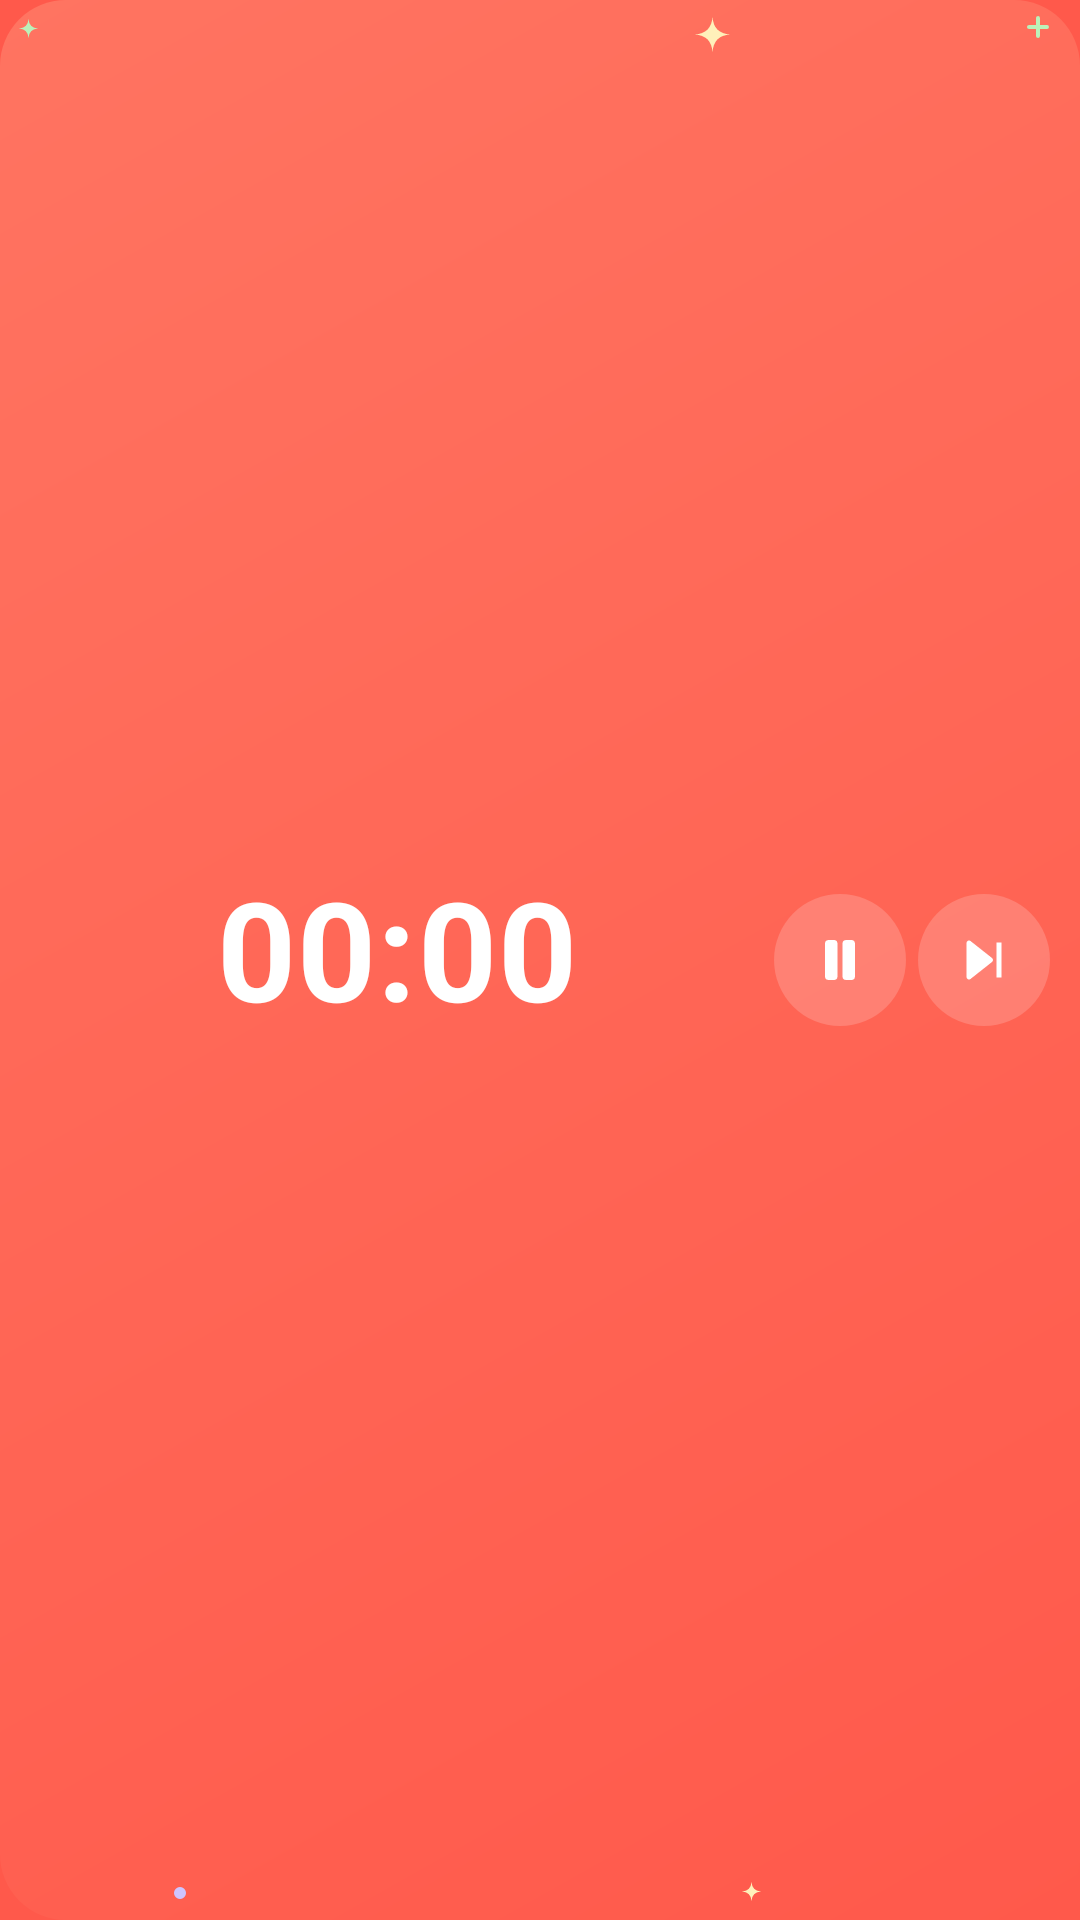

Layout XML and referenced resources for this Android screen:
<!-- AndroidManifest.xml: application theme Theme.TomatoTimer -->
<!-- res/layout/notification_timer_expanded.xml -->
<?xml version="1.0" encoding="utf-8"?>
<LinearLayout xmlns:android="http://schemas.android.com/apk/res/android"
    android:layout_width="match_parent"
    android:layout_height="wrap_content"
    android:background="@drawable/notification_red_card"
    android:gravity="center_vertical"
    android:minHeight="76dp"
    android:orientation="horizontal"
    android:paddingStart="14dp"
    android:paddingTop="12dp"
    android:paddingEnd="8dp"
    android:paddingBottom="12dp">

    <ImageView
        android:id="@+id/notification_tomato"
        android:layout_width="46dp"
        android:layout_height="51dp"
        android:translationY="-2.5dp"
        android:contentDescription="@null"
        android:importantForAccessibility="no" />

    <TextView
        android:id="@+id/notification_phase"
        android:layout_width="wrap_content"
        android:layout_height="wrap_content"
        android:visibility="gone" />

    <FrameLayout
        android:layout_width="0dp"
        android:layout_height="wrap_content"
        android:layout_marginStart="12dp"
        android:layout_weight="1">

        <Chronometer
            android:id="@+id/notification_countdown"
            android:layout_width="match_parent"
            android:layout_height="56dp"
            android:translationY="-1.8dp"
            android:gravity="center_vertical|start"
            android:autoSizeTextType="uniform"
            android:autoSizeMinTextSize="28dp"
            android:autoSizeMaxTextSize="46dp"
            android:autoSizeStepGranularity="1sp"
            android:fontFeatureSettings="tnum"
            android:includeFontPadding="false"
            android:letterSpacing="0.01"
            android:maxLines="1"
            android:textColor="#FFFFFF"
            android:textSize="46dp"
            android:textStyle="bold" />

        <TextView
            android:id="@+id/notification_paused"
            android:layout_width="match_parent"
            android:layout_height="56dp"
            android:translationY="-1.8dp"
            android:gravity="center_vertical|start"
            android:autoSizeTextType="uniform"
            android:autoSizeMinTextSize="28dp"
            android:autoSizeMaxTextSize="46dp"
            android:autoSizeStepGranularity="1sp"
            android:fontFeatureSettings="tnum"
            android:includeFontPadding="false"
            android:maxLines="1"
            android:textColor="#FFFFFF"
            android:textSize="46dp"
            android:textStyle="bold"
            android:visibility="gone" />
    </FrameLayout>

    <ImageButton
        android:id="@+id/notification_toggle"
        android:layout_width="48dp"
        android:layout_height="48dp"
        android:background="@drawable/notification_circle"
        android:contentDescription="재생 또는 멈춤"
        android:padding="14dp"
        android:scaleType="fitCenter"
        android:src="@drawable/ic_pause"
        android:tint="#FFFFFF" />

    <ImageButton
        android:id="@+id/notification_skip"
        android:layout_width="48dp"
        android:layout_height="48dp"
        android:background="@drawable/notification_circle"
        android:contentDescription="건너뛰기"
        android:padding="14dp"
        android:scaleType="fitCenter"
        android:src="@drawable/ic_skip"
        android:tint="#FFFFFF" />
</LinearLayout>
<!-- resources referenced by this layout -->
<resources>
  <!-- drawable ic_pause (drawable) -->
  <vector xmlns:android="http://schemas.android.com/apk/res/android"
      android:width="24dp" android:height="24dp"
      android:viewportWidth="24" android:viewportHeight="24">
      <path android:fillColor="#FFFFFFFF"
          android:pathData="M7.5,4h2a1.5,1.5 0 0,1 1.5,1.5v13a1.5,1.5 0 0,1 -1.5,1.5h-2a1.5,1.5 0 0,1 -1.5,-1.5v-13a1.5,1.5 0 0,1 1.5,-1.5z M14.5,4h2a1.5,1.5 0 0,1 1.5,1.5v13a1.5,1.5 0 0,1 -1.5,1.5h-2a1.5,1.5 0 0,1 -1.5,-1.5v-13a1.5,1.5 0 0,1 1.5,-1.5z" />
  </vector>
  <!-- drawable ic_skip (drawable) -->
  <vector xmlns:android="http://schemas.android.com/apk/res/android"
      android:width="24dp" android:height="24dp"
      android:viewportWidth="24" android:viewportHeight="24">
      <path android:fillColor="#FFFFFFFF"
          android:pathData="M5,5.2v13.6a1,1 0 0,0 1.6,0.8l8.6,-6.8a1,1 0 0,0 0,-1.6l-8.6,-6.8A1,1 0 0,0 5,5.2z M17,5h2v14h-2z" />
  </vector>
  <!-- drawable notification_circle (drawable) -->
  <?xml version="1.0" encoding="utf-8"?>
  <inset xmlns:android="http://schemas.android.com/apk/res/android" android:inset="2dp">
      <shape android:shape="oval">
          <solid android:color="#2EFFFFFF" />
      </shape>
  </inset>
  <style name="Theme.TomatoTimer" parent="android:Theme.Material.Light.NoActionBar">
          <item name="android:windowBackground">@color/window_bg</item>
      </style>
  <!-- drawable sparkle_star (drawable) -->
  <?xml version="1.0" encoding="utf-8"?>
  <vector xmlns:android="http://schemas.android.com/apk/res/android"
      android:width="24dp"
      android:height="24dp"
      android:viewportWidth="24"
      android:viewportHeight="24">
      <path
          android:fillColor="#FFF0BA"
          android:pathData="M12,1Q12.6,11.4 23,12Q12.6,12.6 12,23Q11.4,12.6 1,12Q11.4,11.4 12,1Z" />
  </vector>
  <!-- drawable sparkle_plus (drawable) -->
  <?xml version="1.0" encoding="utf-8"?>
  <vector xmlns:android="http://schemas.android.com/apk/res/android"
      android:width="24dp"
      android:height="24dp"
      android:viewportWidth="24"
      android:viewportHeight="24">
      <path
          android:fillColor="#00000000"
          android:pathData="M12,3V21M3,12H21"
          android:strokeWidth="4"
          android:strokeColor="#BBF1B9"
          android:strokeLineCap="round" />
  </vector>
  <!-- drawable sparkle_dot (drawable) -->
  <?xml version="1.0" encoding="utf-8"?>
  <shape xmlns:android="http://schemas.android.com/apk/res/android" android:shape="oval">
      <solid android:color="#CFC4FF" />
  </shape>
  <!-- drawable sparkle_star_mint (drawable) -->
  <?xml version="1.0" encoding="utf-8"?>
  <vector xmlns:android="http://schemas.android.com/apk/res/android"
      android:width="24dp"
      android:height="24dp"
      android:viewportWidth="24"
      android:viewportHeight="24">
      <path
          android:fillColor="#BBF1B9"
          android:pathData="M12,1Q12.6,11.4 23,12Q12.6,12.6 12,23Q11.4,12.6 1,12Q11.4,11.4 12,1Z" />
  </vector>
  <color name="window_bg">@color/tomato</color>
  <color name="tomato">#FF594B</color>
</resources>
